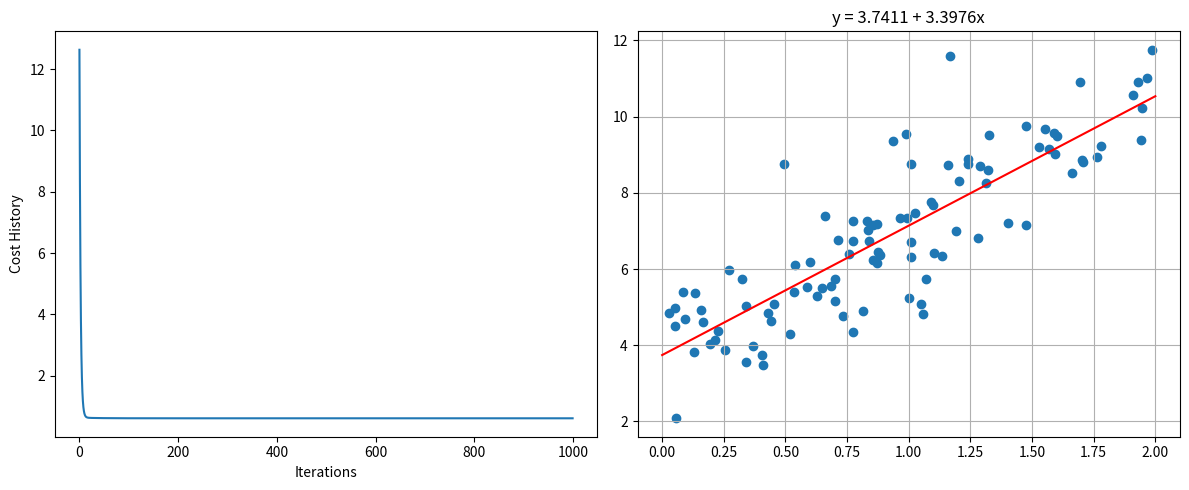

Python code for this plot:
import matplotlib.pyplot as plt
import numpy as np


def calculate_cost(theta, X, y):
    m = len(y)
    predictions = X.dot(theta)
    cost = (1/(2*m)) * np.sum(np.square(predictions - y))
    return cost


def apply_gradientDescent(X, y, theta, learning_rate = 0.01, iterations = 100):
    m = len(y)
    cost_history = np.zeros(iterations)
    theta_history = np.zeros((iterations, 2))

    for i in range(iterations):
        prediction = np.dot(X, theta)

        theta = theta - (1/m) * learning_rate * (X.T.dot((prediction - y)))
        theta_history[i,:] = theta.T
        cost_history[i] = calculate_cost(theta, X, y)

    return theta, cost_history, theta_history


def main():
    # initialize data
    np.random.seed(2)
    X = 2 * np.random.rand(100, 1)
    y = 4 + 3 * X + np.random.randn(100, 1)

    # apply
    lr = 0.1
    n_iter = 1000
    theta = np.random.randn(2, 1)

    X_b = np.c_[np.ones((len(X), 1)), X]
    theta, cost_history, theta_history = apply_gradientDescent(X_b, y, theta, lr, n_iter)

    theta0 = float("{:0.4f}".format(theta[0][0]))
    theta1 = float("{:0.4f}".format(theta[1][0]))
    
    theta0_str = str(theta0)
    theta1_str = str(theta1)

    eq_str = "y = " + theta0_str + " + " + theta1_str + "x"
    print("Theta 0: " + theta0_str)
    print("Theta 1: " + theta1_str)
    print("MSE: {:0.4f}".format(cost_history[-1]))
    print("Final Equation: " + eq_str)

    # plot cost function
    fig1 = plt.figure(1, figsize=(12,5))
    plt.subplot(121)
    plt.plot(cost_history)
    plt.ylabel("Cost History"); plt.xlabel("Iterations")

    # plot initial data and final equation
    plt.subplot(122)
    x_ = np.linspace(0, 2, 100)
    y_ = theta0 + theta1*x_
    plt.plot(x_, y_, 'r')
    plt.scatter(X, y)
    plt.title(eq_str)
    plt.grid()
    plt.tight_layout()
    plt.show()




if __name__ == "__main__":
    main()

    # TODO: input is from file
    # regression dito
    # TODO: output is sa file then read ng node js